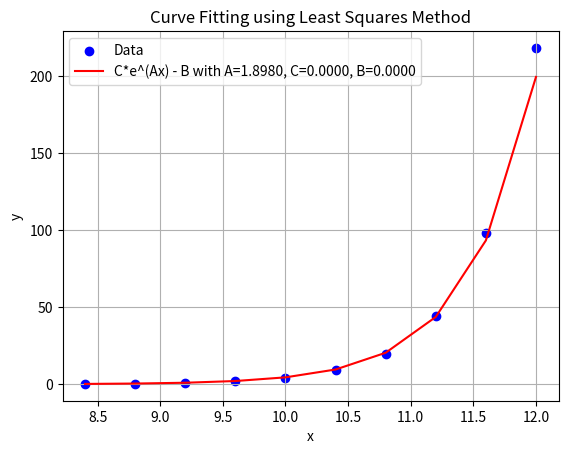

Here is the Python script that generated this plot:
import numpy as np
import matplotlib
import matplotlib.pyplot as plt
from scipy.optimize import curve_fit

# Дані
mas_x = np.array([-1.6000, -1.2000, -0.8000, -0.4000, 0, 0.4000, 0.8000, 1.2000, 1.6000, 2.0000]) + 10
mas_y = np.array([0.1630, 0.3629, 0.8076, 1.7973, 4.0000, 8.9022, 19.8121, 44.0927, 98.1301, 218.3926]) + 0.1

# Лінієаризована функція
def linear_func(x, a, b):
    return a * x + b

# Обчислюємо коефіцієнти для різних значень B та вибираємо найкраще
best_B = None
best_params = None
min_error = float("inf")

for B in np.linspace(0, 10, 500):  # Перебираємо можливі значення B в діапазоні [0, 10]
    Y = np.log(mas_y + B)
    params, _ = curve_fit(linear_func, mas_x, Y)
    error = np.sum((Y - linear_func(mas_x, *params)) ** 2)
    if error < min_error:
        min_error = error
        best_B = B
        best_params = params

A, lnC = best_params
C = np.exp(lnC)

print("Optimal values:")
print(f"A: {A}")
print(f"B: {best_B}")
print(f"C: {C}")

# Побудова графіку
plt.scatter(mas_x, mas_y, color="blue", label="Data")
plt.plot(mas_x, C * np.exp(A * mas_x) - best_B, color="red", label=f"C*e^(Ax) - B with A={A:.4f}, C={C:.4f}, B={best_B:.4f}")
plt.legend()
plt.xlabel("x")
plt.ylabel("y")
plt.title("Curve Fitting using Least Squares Method")
plt.grid(True)
plt.show()
